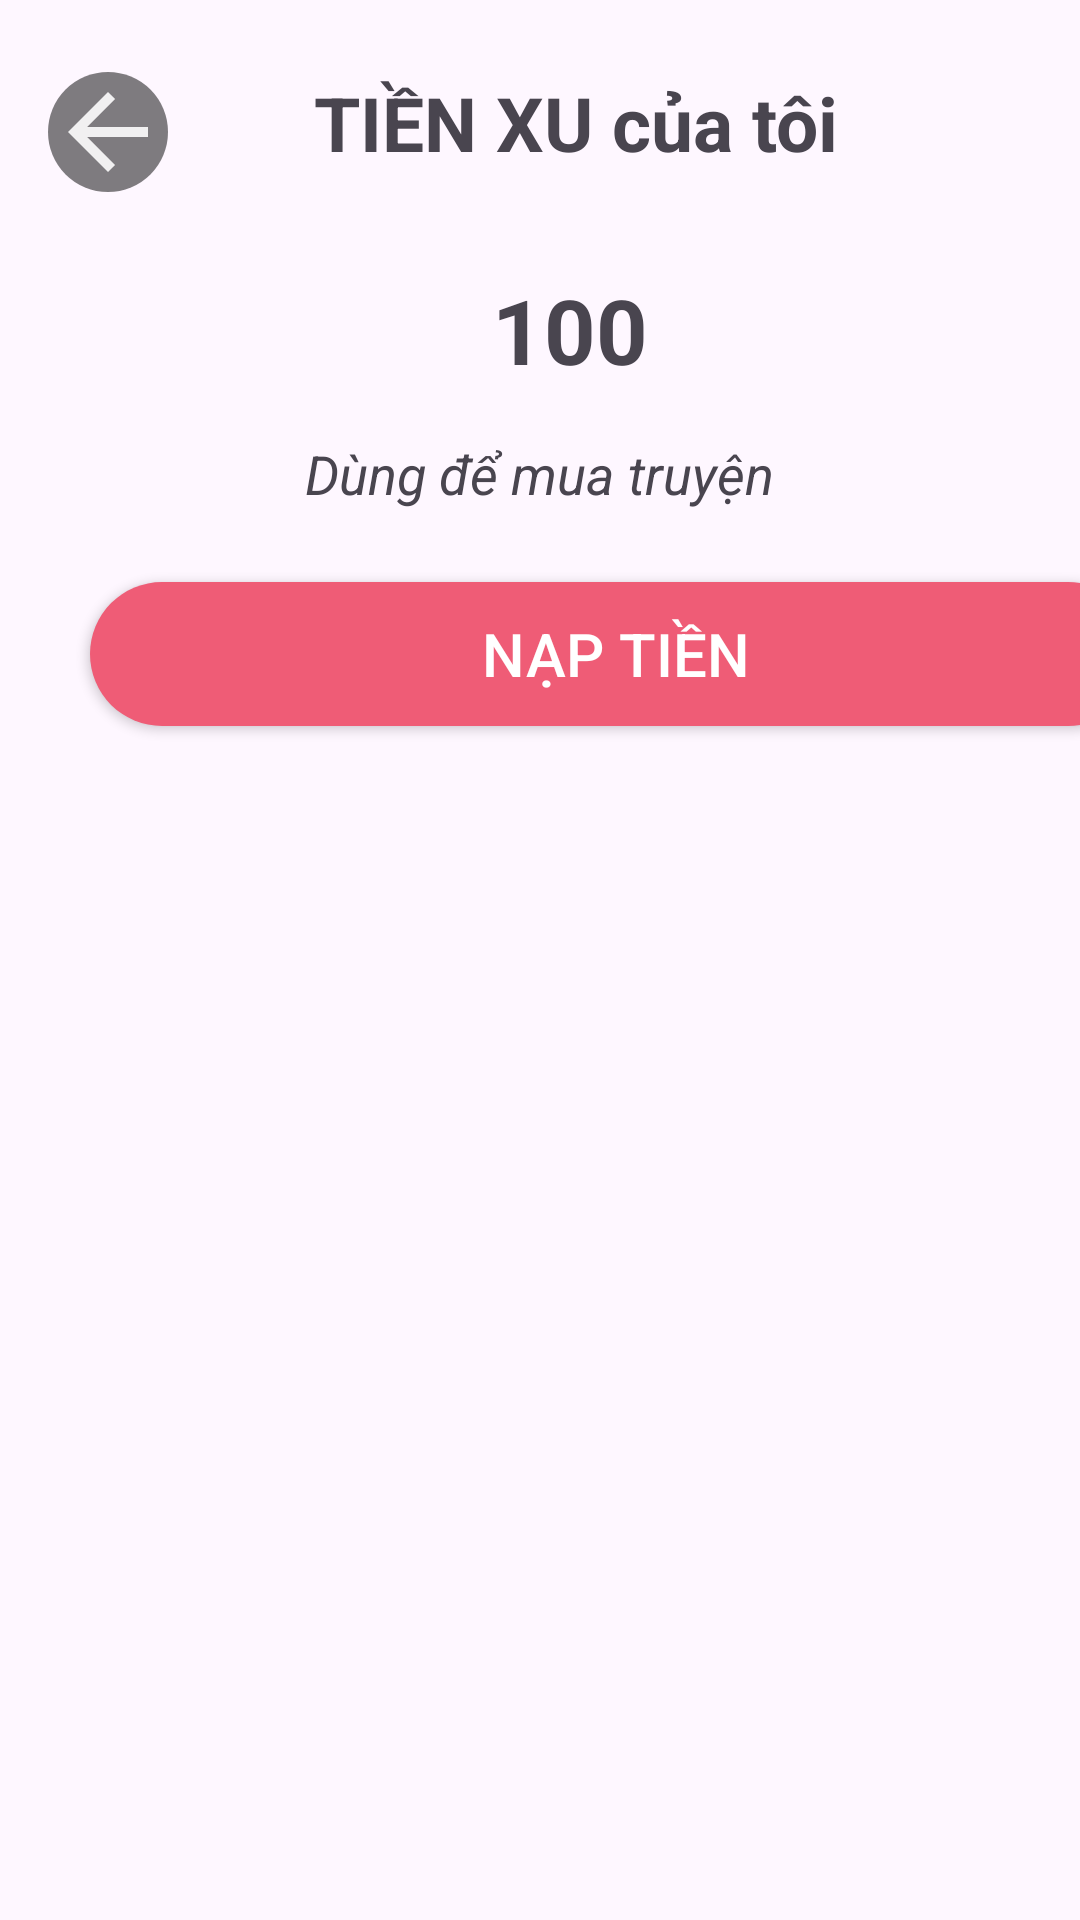

Layout XML and referenced resources for this Android screen:
<!-- AndroidManifest.xml: application theme Theme.Appdoctruyen -->
<!-- res/layout/activity_my_wallet.xml -->
<?xml version="1.0" encoding="utf-8"?>
<androidx.constraintlayout.widget.ConstraintLayout xmlns:android="http://schemas.android.com/apk/res/android"
    xmlns:app="http://schemas.android.com/apk/res-auto"
    xmlns:tools="http://schemas.android.com/tools"
    android:id="@+id/main"
    android:layout_width="match_parent"
    android:layout_height="match_parent"
    tools:context=".Activity.MyWalletActivity">

    <ImageView
        android:id="@+id/imgback"
        android:layout_width="40dp"
        android:layout_height="40dp"
        android:layout_marginStart="16dp"
        android:layout_marginTop="24dp"
        android:background="@drawable/imgback_trongsuot"
        android:src="@drawable/back"
        app:layout_constraintStart_toStartOf="parent"
        app:layout_constraintTop_toTopOf="parent"></ImageView>

    <TextView
        android:id="@+id/textView10"
        android:layout_width="wrap_content"
        android:layout_height="wrap_content"
        android:layout_marginTop="24dp"
        android:layout_marginEnd="32dp"
        android:text="TIỀN XU của tôi"
        android:textSize="25dp"
        android:textStyle="bold"
        app:layout_constraintEnd_toEndOf="parent"
        app:layout_constraintStart_toEndOf="@+id/imgback"
        app:layout_constraintTop_toTopOf="parent"></TextView>

    <ImageView
        android:id="@+id/imageView5"
        android:layout_width="40dp"
        android:layout_height="40dp"
        android:layout_marginStart="140dp"
        android:layout_marginTop="32dp"
        android:src="@drawable/coin"
        app:layout_constraintEnd_toStartOf="@+id/coin"
        app:layout_constraintStart_toStartOf="parent"
        app:layout_constraintTop_toBottomOf="@+id/textView10"></ImageView>

    <TextView
        android:id="@+id/coin"
        android:layout_width="wrap_content"
        android:layout_height="wrap_content"
        android:layout_marginTop="32dp"
        android:layout_marginEnd="160dp"
        android:text="100"
        android:textSize="30dp"
        android:textStyle="bold"
        app:layout_constraintEnd_toEndOf="parent"
        app:layout_constraintStart_toEndOf="@+id/imageView5"
        app:layout_constraintTop_toBottomOf="@+id/textView10">

    </TextView>

    <TextView
        android:id="@+id/textView12"
        android:layout_width="wrap_content"
        android:layout_height="wrap_content"
        android:layout_marginStart="180dp"
        android:layout_marginTop="88dp"
        android:layout_marginEnd="180dp"
        android:text="Dùng để mua truyện"
        android:textSize="18dp"

        android:textStyle="italic"
        app:layout_constraintEnd_toEndOf="parent"
        app:layout_constraintHorizontal_bias="0.503"
        app:layout_constraintStart_toStartOf="parent"
        app:layout_constraintTop_toBottomOf="@+id/textView10">

    </TextView>

    <androidx.appcompat.widget.AppCompatButton
        android:id="@+id/btnNapTien"
        android:layout_width="350dp"
        android:layout_height="wrap_content"
        android:layout_marginStart="30dp"
        android:layout_marginTop="24dp"
        android:layout_marginEnd="31dp"
        android:background="@drawable/button_maucam_tron"
        android:text="Nạp tiền"
        android:textColor="@color/white"
        android:textSize="20dp"
        app:layout_constraintEnd_toEndOf="parent"
        app:layout_constraintHorizontal_bias="0.0"
        app:layout_constraintStart_toStartOf="parent"
        app:layout_constraintTop_toBottomOf="@+id/textView12">

    </androidx.appcompat.widget.AppCompatButton>

</androidx.constraintlayout.widget.ConstraintLayout>
<!-- resources referenced by this layout -->
<resources>
  <color name="white">#FFFFFFFF</color>
  <!-- drawable back (drawable) -->
  <vector android:alpha="0.89" android:autoMirrored="true"
      android:height="24dp" android:tint="#FFFFFF"
      android:viewportHeight="24" android:viewportWidth="24"
  
      android:width="24dp" xmlns:android="http://schemas.android.com/apk/res/android">
      <path android:fillColor="@android:color/white" android:pathData="M20,11H7.83l5.59,-5.59L12,4l-8,8 8,8 1.41,-1.41L7.83,13H20v-2z"/>
  
  </vector>
  <!-- drawable button_maucam_tron (drawable) -->
  <?xml version="1.0" encoding="utf-8"?>
  <selector xmlns:android="http://schemas.android.com/apk/res/android">
      <item>
          <shape android:shape="rectangle">
              <solid android:color="#EF5C76"></solid>
              <corners android:radius="100dp"></corners>
          </shape>
      </item>
  </selector>
  <!-- drawable imgback_trongsuot (drawable) -->
  <?xml version="1.0" encoding="utf-8"?>
  <selector xmlns:android="http://schemas.android.com/apk/res/android">
      <item>
          <shape android:shape="rectangle">
              <solid android:color="#80000000"/> 
              <corners android:radius="1000dp"></corners>
          </shape>
      </item>
  </selector>
  <style name="Theme.Appdoctruyen" parent="Base.Theme.Appdoctruyen" />
  <style name="Base.Theme.Appdoctruyen" parent="Theme.Material3.DayNight.NoActionBar">
          
          
      </style>
</resources>
